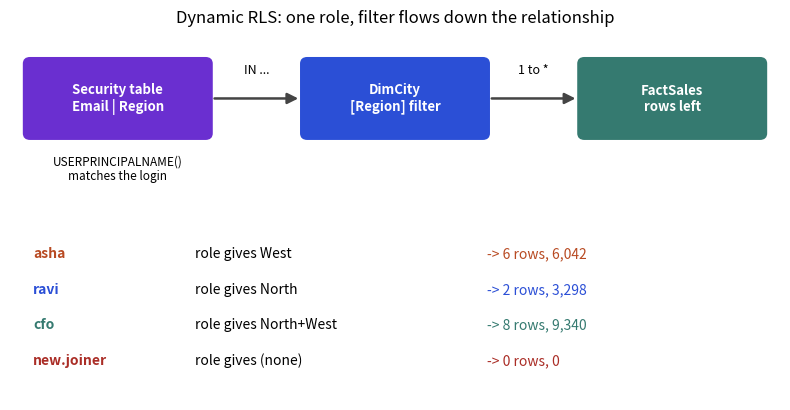

Write Python code to recreate this figure.
import matplotlib; matplotlib.use("Agg")
import matplotlib.pyplot as plt
from matplotlib.patches import FancyBboxPatch, FancyArrowPatch, Rectangle
import numpy as np
B,O,T,R,P="#2b4fd6","#b84a22","#357a70","#aa2d26","#6a2fd0"
def box(ax,x,y,w,h,txt,col,fs=9.5,fc=None,tc="white"):
    ax.add_patch(FancyBboxPatch((x,y),w,h,boxstyle="round,pad=0.02,rounding_size=0.08",fc=fc or col,ec=col,lw=1.5))
    ax.text(x+w/2,y+h/2,txt,ha="center",va="center",fontsize=fs,color=tc,fontweight="bold")
def arrow(ax,x1,y1,x2,y2,col="#444",lw=1.8):
    ax.add_patch(FancyArrowPatch((x1,y1),(x2,y2),arrowstyle="-|>",mutation_scale=16,color=col,lw=lw))

fig,ax=plt.subplots(figsize=(8,4.2),dpi=110); ax.set_xlim(0,10); ax.set_ylim(0,5.2); ax.axis("off")
box(ax,0.2,3.7,2.4,1.1,"Security table\nEmail | Region",P)
box(ax,3.8,3.7,2.4,1.1,"DimCity\n[Region] filter",B)
box(ax,7.4,3.7,2.4,1.1,"FactSales\nrows left",T)
arrow(ax,2.62,4.25,3.78,4.25); arrow(ax,6.22,4.25,7.38,4.25)
ax.text(3.2,4.6,"IN ...",fontsize=9,ha="center"); ax.text(6.8,4.6,"1 to *",fontsize=9,ha="center")
ax.text(1.4,3.45,"USERPRINCIPALNAME()\nmatches the login",ha="center",va="top",fontsize=8.5)
rows=[("asha","West","6 rows, 6,042",O),("ravi","North","2 rows, 3,298",B),("cfo","North+West","8 rows, 9,340",T),("new.joiner","(none)","0 rows, 0",R)]
for i,(u,r,t,c) in enumerate(rows):
    y=2.0-i*0.5
    ax.text(0.3,y,u,fontsize=10,fontweight="bold",color=c); ax.text(2.4,y,"role gives "+r,fontsize=10); ax.text(6.2,y,"-> "+t,fontsize=10,color=c)
ax.set_title("Dynamic RLS: one role, filter flows down the relationship",fontsize=12)
fig.tight_layout(); fig.savefig("ch11d_rlsflow.png")
